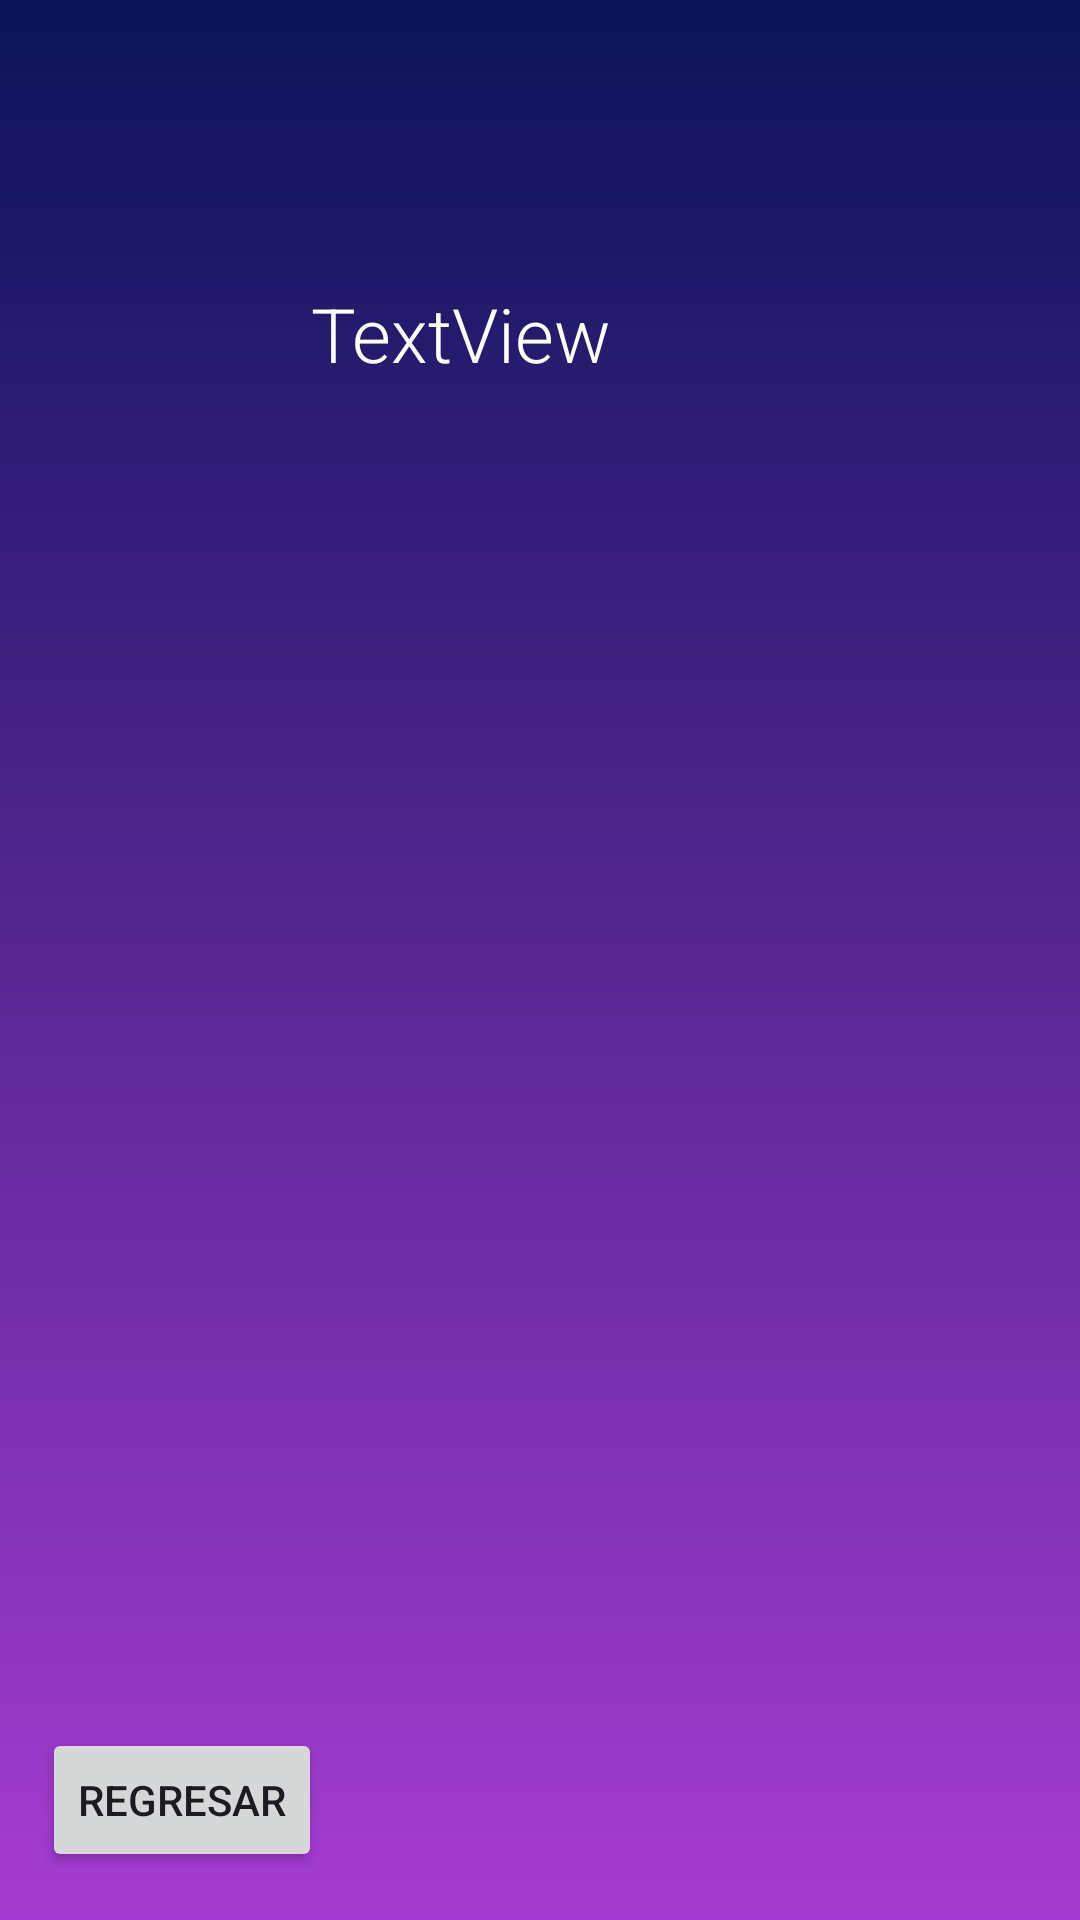

Android layout source for this screen:
<!-- AndroidManifest.xml: application theme Theme.Miniweather_BorquezS -->
<!-- res/layout/activity_loca.xml -->
<?xml version="1.0" encoding="utf-8"?>
<androidx.constraintlayout.widget.ConstraintLayout xmlns:android="http://schemas.android.com/apk/res/android"
    xmlns:app="http://schemas.android.com/apk/res-auto"
    xmlns:tools="http://schemas.android.com/tools"
    android:id="@+id/main"
    android:layout_width="match_parent"
    android:layout_height="match_parent"
    android:background="@drawable/background_gradient"
    tools:context=".ActivityLoca">


    <Button
        android:id="@+id/btnVolver"
        android:layout_width="wrap_content"
        android:layout_height="wrap_content"
        android:layout_marginBottom="16dp"
        android:text="Regresar"
        app:layout_constraintBottom_toBottomOf="parent"
        app:layout_constraintEnd_toEndOf="parent"
        app:layout_constraintHorizontal_bias="0.052"
        app:layout_constraintStart_toStartOf="parent" />

    <TextView
        android:id="@+id/saludo"
        android:layout_width="wrap_content"
        android:layout_height="wrap_content"
        android:layout_marginEnd="156dp"
        android:layout_marginBottom="512dp"
        android:fontFamily="sans-serif-light"
        android:text="TextView"
        android:textColor="@color/white"
        android:textSize="25sp"
        app:layout_constraintBottom_toBottomOf="parent"
        app:layout_constraintEnd_toEndOf="parent" />
</androidx.constraintlayout.widget.ConstraintLayout>
<!-- resources referenced by this layout -->
<resources>
  <color name="white">#FFFFFF</color>
  <!-- drawable background_gradient (drawable) -->
  <?xml version="1.0" encoding="utf-8"?>
  <shape xmlns:android="http://schemas.android.com/apk/res/android">
  
      <gradient android:startColor="@color/midnight_blue"
          android:endColor="@color/magenta"
          android:angle="270"/>
  
  </shape>
  <style name="Theme.Miniweather_BorquezS" parent="Base.Theme.Miniweather_BorquezS" />
  <color name="midnight_blue">#0A1357</color>
  <color name="magenta">#A53CD1</color>
  <style name="Base.Theme.Miniweather_BorquezS" parent="Theme.Material3.DayNight.NoActionBar">
          
          
      </style>
</resources>
